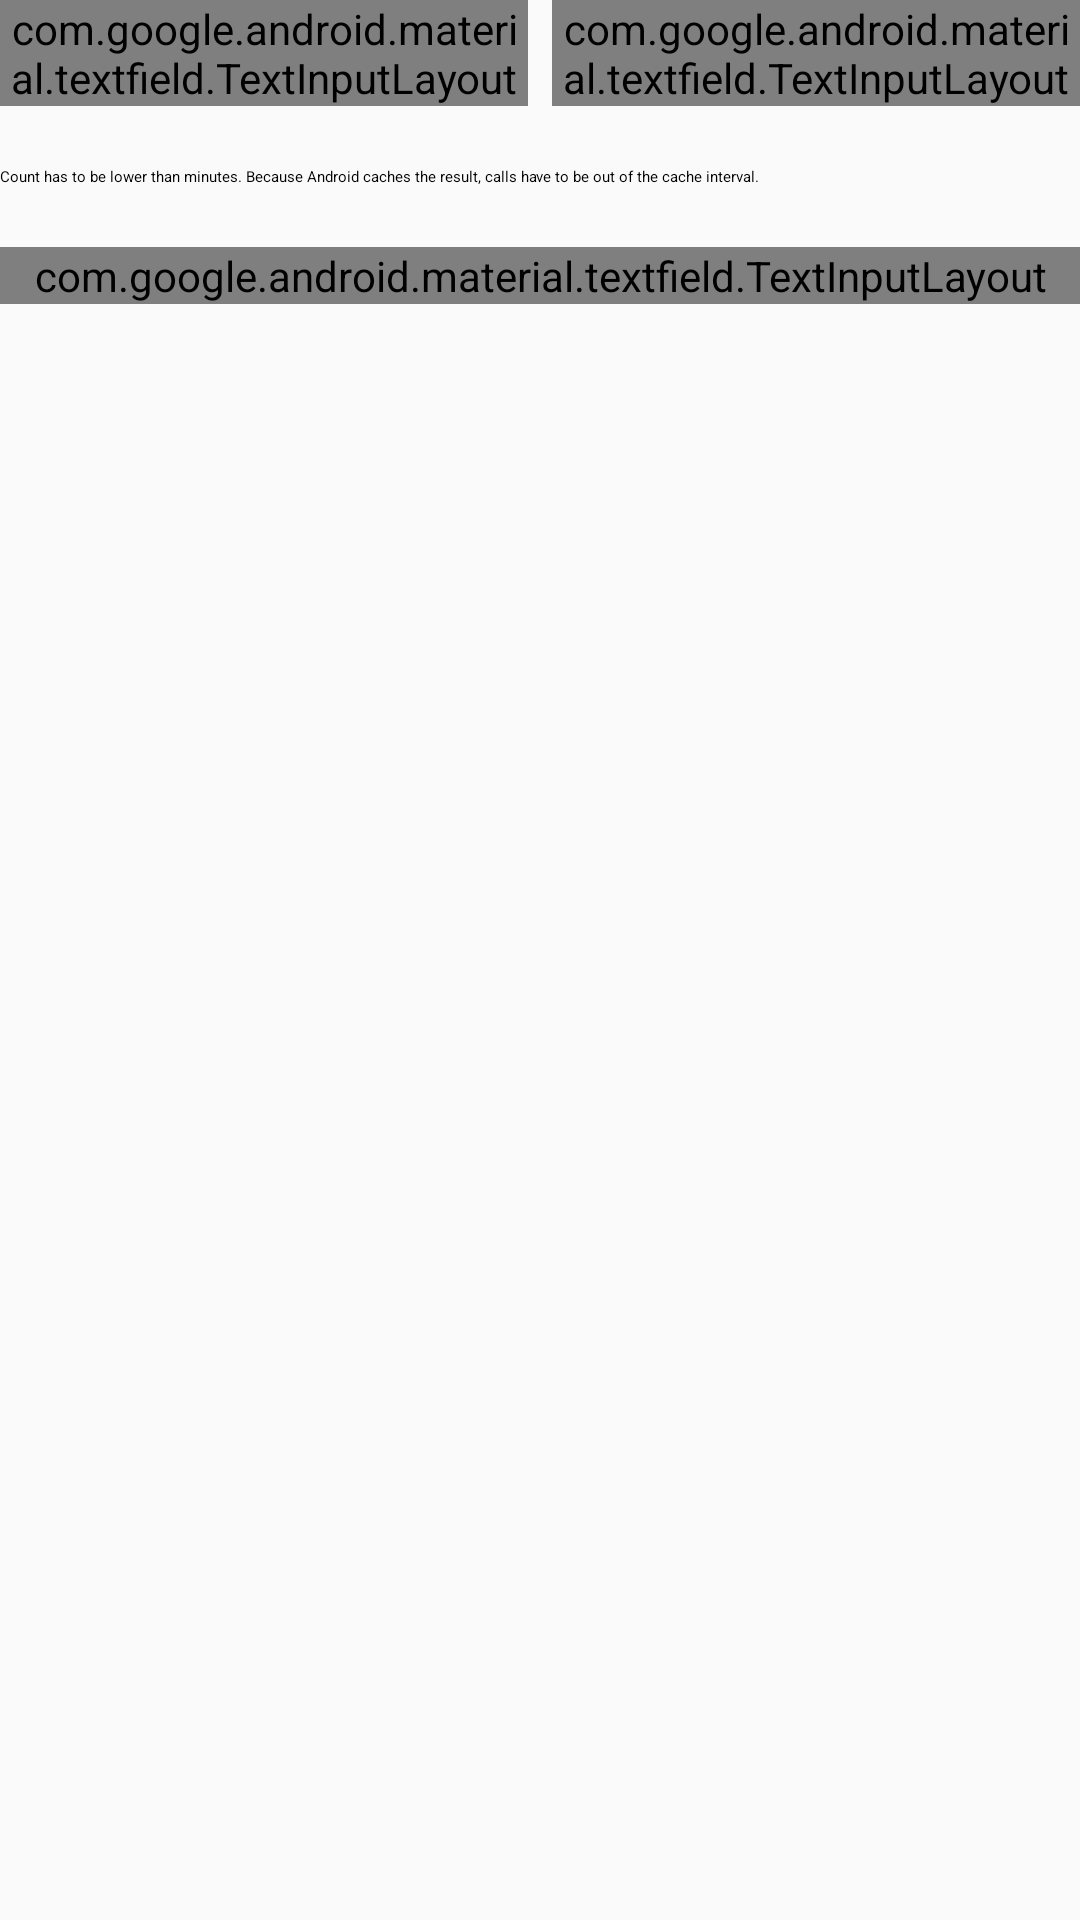

Produce the Android XML layout that renders to this screen, including the resource entries it uses.
<!-- AndroidManifest.xml: application theme Theme.Silence -->
<!-- res/layout/fragment_repeated.xml -->
<?xml version="1.0" encoding="utf-8"?>
<FrameLayout xmlns:android="http://schemas.android.com/apk/res/android"
    xmlns:tools="http://schemas.android.com/tools"
    xmlns:app="http://schemas.android.com/apk/res-auto"
    android:layout_width="match_parent"
    android:layout_height="match_parent"
    tools:context=".fragment.RepeatedFragment">

    <ScrollView
        android:layout_width="match_parent"
        android:layout_height="wrap_content">

        <LinearLayout
            android:layout_width="match_parent"
            android:layout_height="wrap_content"
            android:orientation="vertical">

            <LinearLayout
                android:layout_width="match_parent"
                android:layout_height="wrap_content"
                android:orientation="horizontal">

                <com.google.android.material.textfield.TextInputLayout
                    android:id="@+id/count"
                    android:layout_width="match_parent"
                    android:layout_height="wrap_content"
                    android:layout_weight="1"
                    android:hint="@string/repeated_count">

                    <com.google.android.material.textfield.TextInputEditText
                        android:layout_width="match_parent"
                        android:layout_height="wrap_content"
                        android:inputType="number" />

                </com.google.android.material.textfield.TextInputLayout>

                <Space
                    android:layout_width="8dp"
                    android:layout_height="wrap_content" />

                <com.google.android.material.textfield.TextInputLayout
                    android:id="@+id/minutes"
                    android:layout_width="match_parent"
                    android:layout_height="wrap_content"
                    android:layout_weight="1"
                    android:hint="@string/repeated_minutes">

                    <com.google.android.material.textfield.TextInputEditText
                        android:layout_width="match_parent"
                        android:layout_height="wrap_content"
                        android:inputType="number" />

                </com.google.android.material.textfield.TextInputLayout>

            </LinearLayout>

            <Space
                android:layout_width="match_parent"
                android:layout_height="wrap_content"
                android:layout_marginVertical="10dp" />

            <TextView
                android:layout_width="match_parent"
                android:layout_height="wrap_content"
                android:text="@string/repeated_settings_description"
                android:textAppearance="?attr/textAppearanceBodySmall" />

            <Space
                android:layout_width="match_parent"
                android:layout_height="wrap_content"
                android:layout_marginVertical="10dp" />

            <com.google.android.material.textfield.TextInputLayout
                android:id="@+id/burstTimeout"
                android:hint="@string/repeated_burst_timeout_hint"
                app:helperText="@string/repeated_burst_timeout_helper_text"
                app:helperTextEnabled="true"
                android:layout_width="match_parent"
                android:layout_height="wrap_content">

                <com.google.android.material.textfield.TextInputEditText
                    android:layout_width="match_parent"
                    android:layout_height="wrap_content"
                    android:inputType="number" />

            </com.google.android.material.textfield.TextInputLayout>

        </LinearLayout>
    </ScrollView>
</FrameLayout>
<!-- resources referenced by this layout -->
<resources>
  <string name="repeated_burst_timeout_helper_text">Minimal timeout in seconds between repeated calls.</string>
  <string name="repeated_burst_timeout_hint">Timeout</string>
  <string name="repeated_count">Count</string>
  <string name="repeated_minutes">Minutes</string>
  <string name="repeated_settings_description">Count has to be lower than minutes. Because Android caches the result, calls have to be out of the cache interval.</string>
  <style name="Theme.Silence" parent="android:Theme.Material.Light.NoActionBar" />
</resources>
